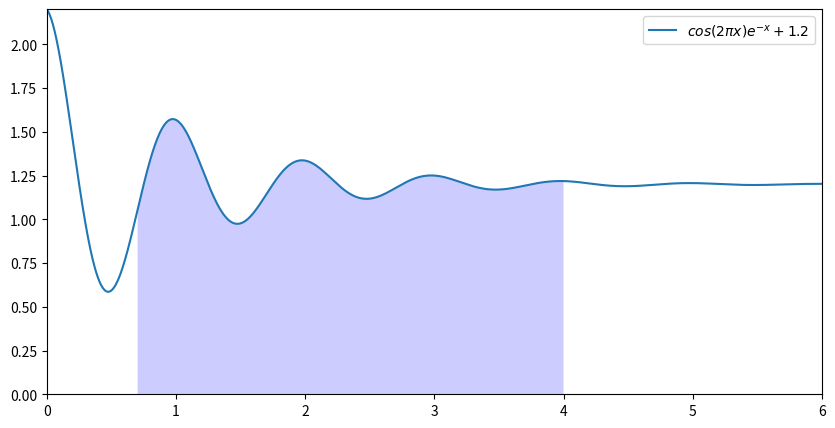

Generate this figure with matplotlib:
import numpy as np
from matplotlib import pyplot as plt

x = np.linspace(0,6,1000)
y = np.cos(2*np.pi*x)*np.exp(-x)+1.2        #输出值应为2.2
print("np.max(y):",np.max(y))

fig,ax = plt.subplots(figsize=(10,5))
ax.plot(x,y,label="$cos(2πx)e^{-x}+1.2$")      #画曲线，带图示
ax.axis([np.min(x),np.max(x),0,np.max(y)])     #坐标范围
ax.fill_between(x,y1=y,y2=0,where=(x>=0.7)&(x<=4),   #填充积分区域
                  facecolor='blue',alpha=0.2)
plt.legend()       #显示图示

print(type(ax.transData))
print("ax.transData.transform([(0,0),(3,1.1),(6,2.2)])=")
print(ax.transData.transform([(0,0),(3,1.1),(6,2.2)]))

print(type(ax.transAxes))
print(ax.transAxes.transform([(0,0),(0.5,0.5),(1,1)]))

print(type(fig.transFigure))
print(fig.transFigure.transform([(0,0),(0.5,0.5),(1,1)]))

print("ax.transData.transform([(0,0),(3,1.1),(6,2.2)])=")
print(ax.transData.transform([(0,0),(3,1.1),(6,2.2)]))

transDataInverted = ax.transData.inverted()
print(transDataInverted.transform((320,200)))

plt.show()
